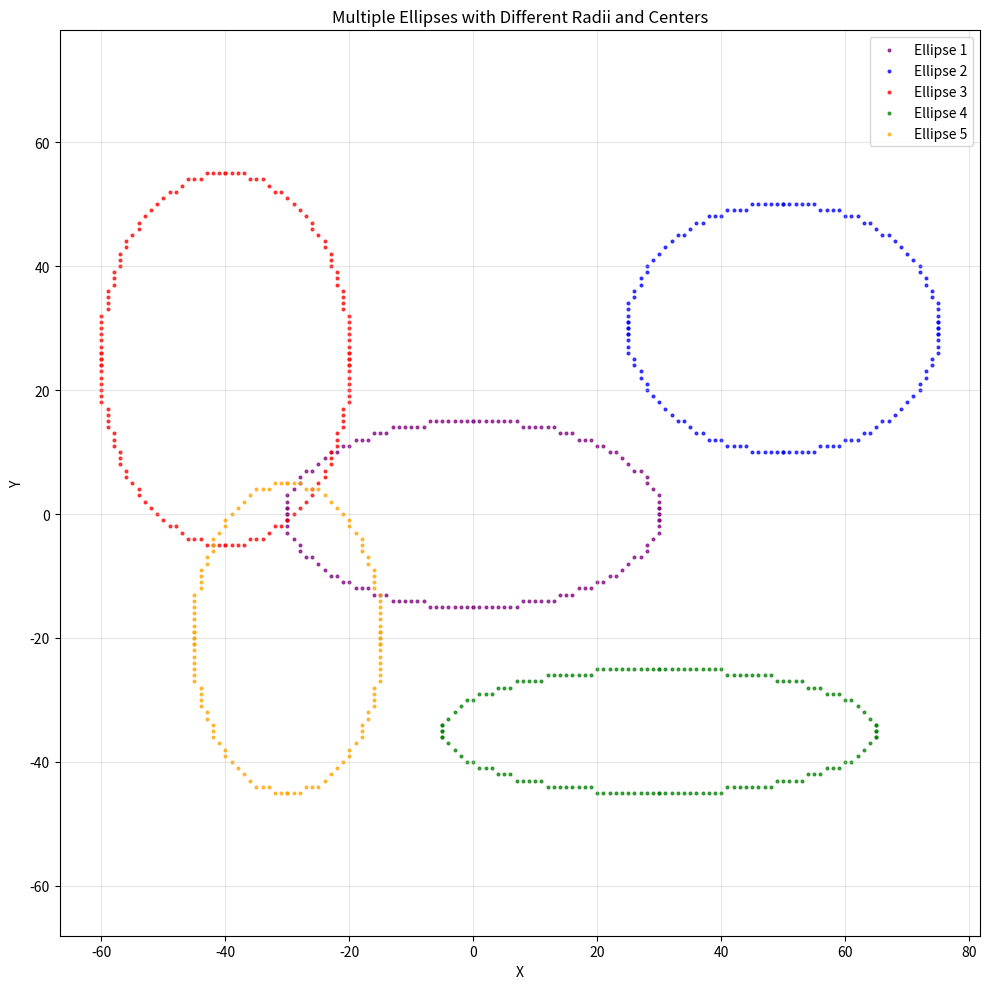
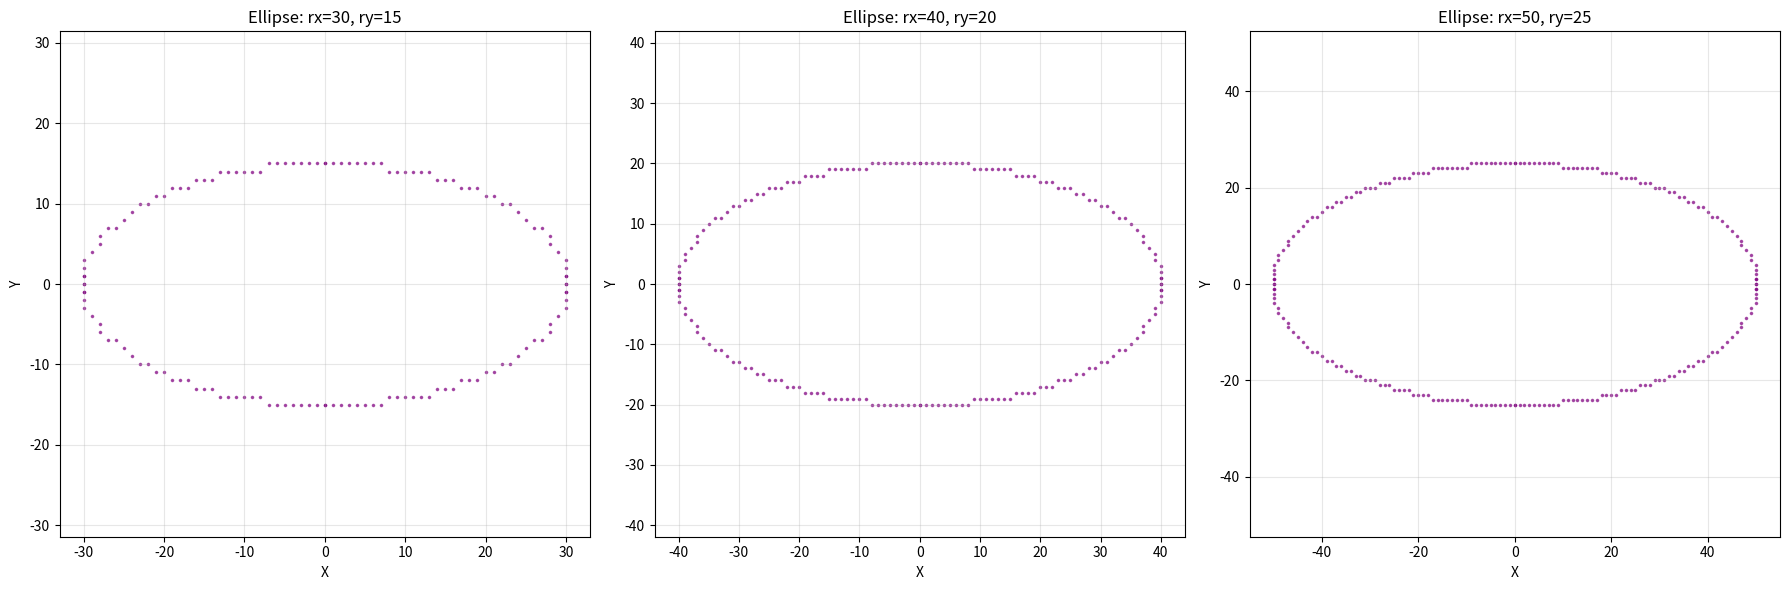

Python code for these plots, in order:
import matplotlib.pyplot as plt
import numpy as np

def plot_ellipse_points(xc, yc, x, y, xes, yes):
    pts = [
        (x + xc, y + yc),
        (-x + xc, y + yc),
        (x + xc, -y + yc),
        (-x + xc, -y + yc),
    ]
    for px, py in pts:
        xes.append(px)
        yes.append(py)

def midpoint_ellipse(rx, ry, xc=0, yc=0):
    rx2 = rx * rx
    ry2 = ry * ry
    x = 0
    y = ry
    xes, yes = [], []
    region1_points = []
    region2_points = []
    
    p1 = ry2 - (rx2 * ry) + 0.25 * rx2
    plot_ellipse_points(xc, yc, x, y, xes, yes)
    region1_points.append((x, y))
    
    while 2 * ry2 * x <= 2 * rx2 * y:
        x += 1
        if p1 < 0:
            p1 += 2 * ry2 * x + ry2
        else:
            y -= 1
            p1 += 2 * ry2 * x - 2 * rx2 * y + ry2
        plot_ellipse_points(xc, yc, x, y, xes, yes)
        region1_points.append((x, y))
    
    p2 = (ry2 * (x + 0.5) ** 2) + (rx2 * (y - 1) ** 2) - (rx2 * ry2)
    while y >= 0:
        if p2 > 0:
            y -= 1
            p2 -= 2 * rx2 * y + rx2
        else:
            x += 1
            y -= 1
            p2 += 2 * ry2 * x - 2 * rx2 * y + rx2
        plot_ellipse_points(xc, yc, x, y, xes, yes)
        region2_points.append((x, y))
    
    return xes, yes, region1_points, region2_points

def calculate_point_spacing(points):
    if len(points) < 2:
        return []
    spacings = []
    for i in range(len(points) - 1):
        x1, y1 = points[i]
        x2, y2 = points[i + 1]
        distance = np.sqrt((x2 - x1)**2 + (y2 - y1)**2)
        spacings.append(distance)
    return spacings

def draw_multiple_ellipses():
    ellipses = [
        {'rx': 30, 'ry': 15, 'xc': 0, 'yc': 0, 'color': 'purple', 'label': 'Ellipse 1'},
        {'rx': 25, 'ry': 20, 'xc': 50, 'yc': 30, 'color': 'blue', 'label': 'Ellipse 2'},
        {'rx': 20, 'ry': 30, 'xc': -40, 'yc': 25, 'color': 'red', 'label': 'Ellipse 3'},
        {'rx': 35, 'ry': 10, 'xc': 30, 'yc': -35, 'color': 'green', 'label': 'Ellipse 4'},
        {'rx': 15, 'ry': 25, 'xc': -30, 'yc': -20, 'color': 'orange', 'label': 'Ellipse 5'},
    ]
    
    fig, ax = plt.subplots(1, 1, figsize=(10, 10))
    
    all_region1_spacings = []
    all_region2_spacings = []
    ellipse_labels = []
    
    for ellipse in ellipses:
        xes, yes, region1_points, region2_points = midpoint_ellipse(
            ellipse['rx'], ellipse['ry'], ellipse['xc'], ellipse['yc']
        )
        ax.scatter(xes, yes, marker='.', s=15, color=ellipse['color'], 
                   label=ellipse['label'], alpha=0.7)
        
        region1_spacings = calculate_point_spacing(region1_points)
        region2_spacings = calculate_point_spacing(region2_points)
        
        if region1_spacings:
            all_region1_spacings.append(region1_spacings)
        if region2_spacings:
            all_region2_spacings.append(region2_spacings)
        ellipse_labels.append(ellipse['label'])
    
    ax.set_title("Multiple Ellipses with Different Radii and Centers")
    ax.set_xlabel("X")
    ax.set_ylabel("Y")
    ax.grid(True, alpha=0.3)
    ax.legend()
    ax.axis('equal')
    
    print("\n" + "="*80)
    print("POINT SPACING COMPARISON - REGION 1 vs REGION 2")
    print("="*80)
    
    for i, ellipse in enumerate(ellipses):
        if i < len(all_region1_spacings) and i < len(all_region2_spacings):
            r1_sp = all_region1_spacings[i]
            r2_sp = all_region2_spacings[i]
            if r1_sp and r2_sp:
                print(f"\n{ellipse['label']}: rx={ellipse['rx']}, ry={ellipse['ry']}, center=({ellipse['xc']}, {ellipse['yc']})")
                print("-"*80)
                print("REGION 1:")
                print(f"  Points: {len(r1_sp)+1}, Spacings: {len(r1_sp)}")
                print(f"  Average: {np.mean(r1_sp):.4f} | Max: {np.max(r1_sp):.4f} | Min: {np.min(r1_sp):.4f} | Std Dev: {np.std(r1_sp):.4f}")
                print("  Spacing Values:", [f"{s:.3f}" for s in r1_sp])
                
                print("\nREGION 2:")
                print(f"  Points: {len(r2_sp)+1}, Spacings: {len(r2_sp)}")
                print(f"  Average: {np.mean(r2_sp):.4f} | Max: {np.max(r2_sp):.4f} | Min: {np.min(r2_sp):.4f} | Std Dev: {np.std(r2_sp):.4f}")
                print("  Spacing Values:", [f"{s:.3f}" for s in r2_sp])
                
                ratio = np.mean(r1_sp) / np.mean(r2_sp)
                print(f"\nCOMPARISON: Ratio (R1/R2) = {ratio:.4f}")
                if ratio > 1:
                    print(f"  -> Region 1 spacing is {ratio:.2f}x larger than Region 2")
                else:
                    print(f"  -> Region 2 spacing is {1/ratio:.2f}x larger than Region 1")
                print(f"  Difference: {abs(np.mean(r1_sp) - np.mean(r2_sp)):.4f}")
    
    print("\n" + "="*80)
    
    plt.tight_layout()
    plt.show()

def compare_region_spacing():
    ellipses = [
        {'rx': 30, 'ry': 15, 'xc': 0, 'yc': 0},
        {'rx': 40, 'ry': 20, 'xc': 0, 'yc': 0},
        {'rx': 50, 'ry': 25, 'xc': 0, 'yc': 0},
    ]
    
    fig, axes = plt.subplots(1, 3, figsize=(18, 6))
    
    for idx, ellipse in enumerate(ellipses):
        xes, yes, region1_points, region2_points = midpoint_ellipse(
            ellipse['rx'], ellipse['ry'], ellipse['xc'], ellipse['yc']
        )
        
        axes[idx].scatter(xes, yes, marker='.', s=10, color='purple', alpha=0.6)
        axes[idx].set_title(f"Ellipse: rx={ellipse['rx']}, ry={ellipse['ry']}")
        axes[idx].set_xlabel("X")
        axes[idx].set_ylabel("Y")
        axes[idx].grid(True, alpha=0.3)
        axes[idx].axis('equal')
        
        region1_spacings = calculate_point_spacing(region1_points)
        region2_spacings = calculate_point_spacing(region2_points)
        
        if region1_spacings and region2_spacings:
            print(f"\n" + "="*80)
            print(f"Ellipse: rx={ellipse['rx']}, ry={ellipse['ry']}, center=({ellipse['xc']}, {ellipse['yc']})")
            print("-"*80)
            print("REGION 1:")
            print(f"  Points: {len(region1_points)}, Spacings: {len(region1_spacings)}")
            print(f"  Average: {np.mean(region1_spacings):.4f} | Max: {np.max(region1_spacings):.4f} | Min: {np.min(region1_spacings):.4f}")
            print("  Spacing Values:", [f"{s:.3f}" for s in region1_spacings])
            
            print("\nREGION 2:")
            print(f"  Points: {len(region2_points)}, Spacings: {len(region2_spacings)}")
            print(f"  Average: {np.mean(region2_spacings):.4f} | Max: {np.max(region2_spacings):.4f} | Min: {np.min(region2_spacings):.4f}")
            print("  Spacing Values:", [f"{s:.3f}" for s in region2_spacings])
            
            ratio = np.mean(region1_spacings) / np.mean(region2_spacings)
            print(f"\nCOMPARISON: Ratio (R1/R2) = {ratio:.4f}")
            if ratio > 1:
                print(f"  -> Region 1 spacing is {ratio:.2f}x larger than Region 2")
            else:
                print(f"  -> Region 2 spacing is {1/ratio:.2f}x larger than Region 1")
            print("="*80)
    
    plt.tight_layout()
    plt.show()

if __name__ == "__main__":
    draw_multiple_ellipses()
    compare_region_spacing()
